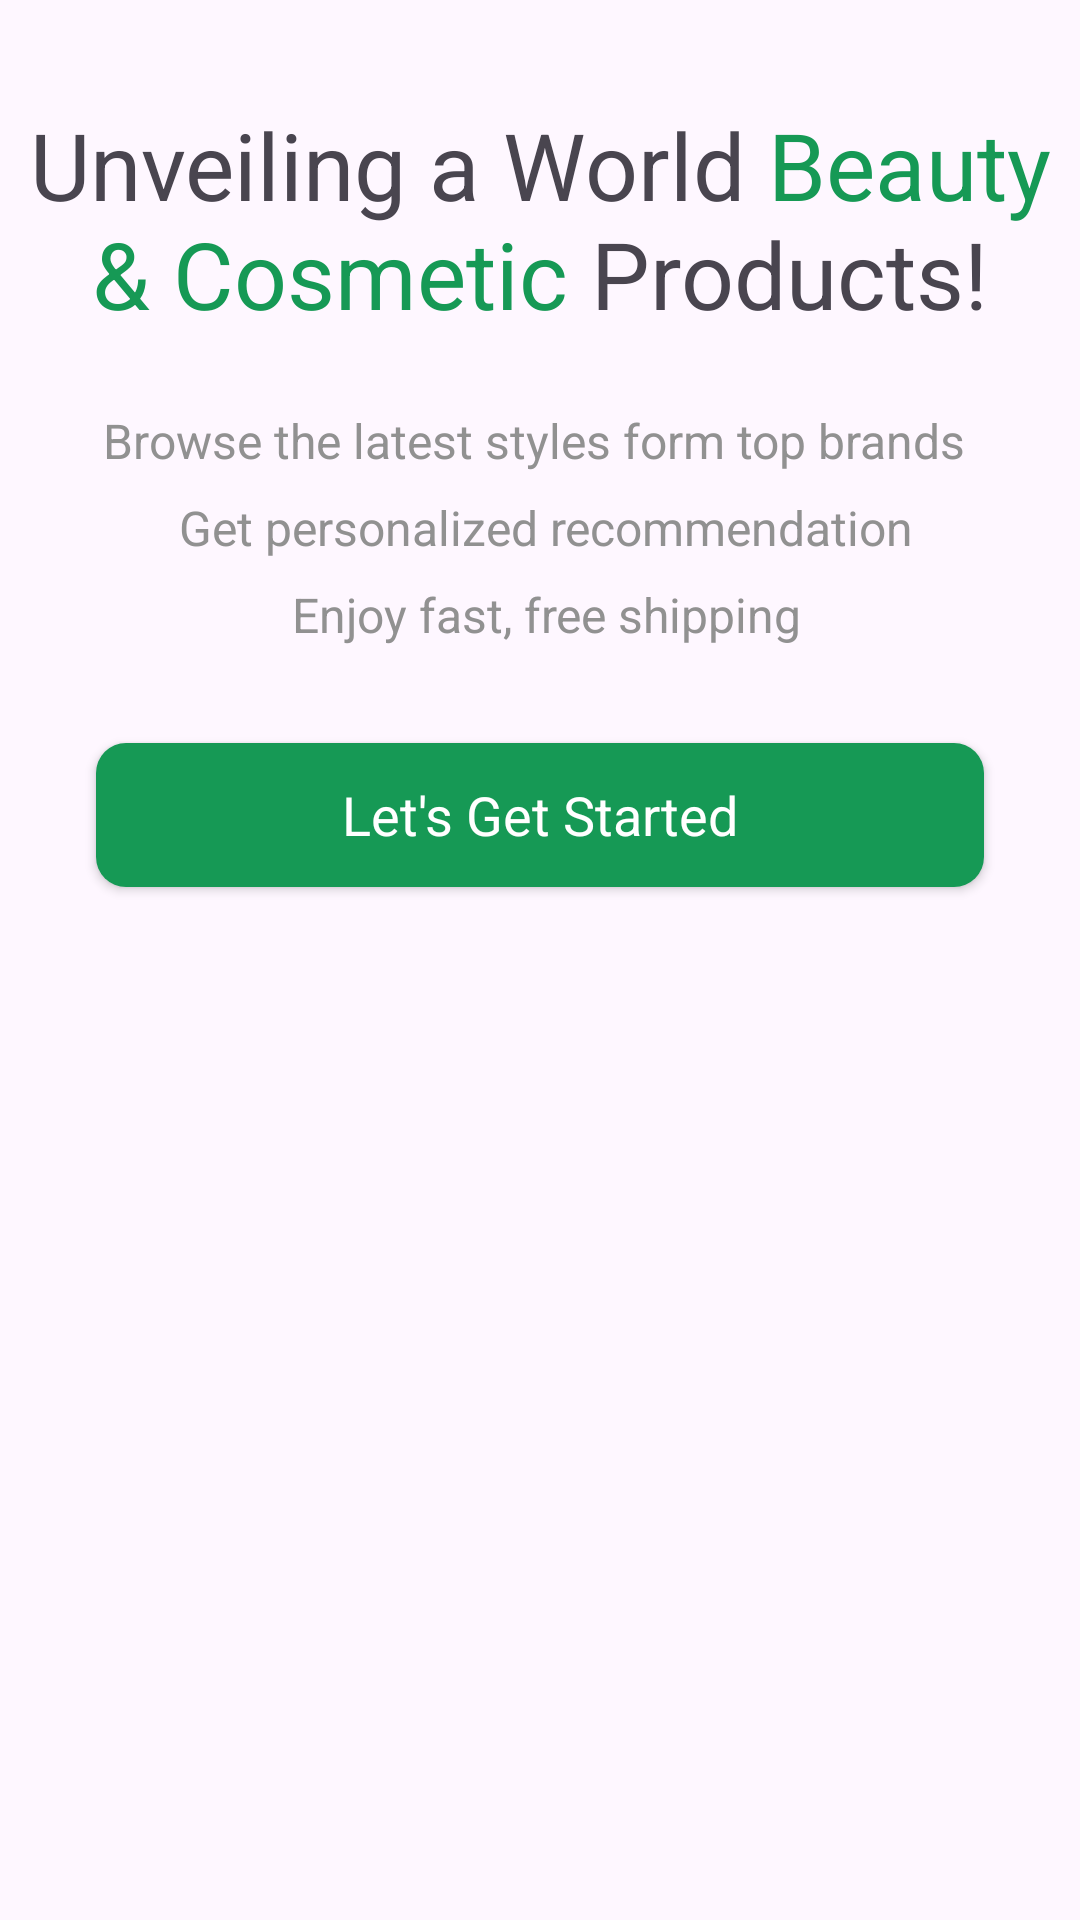

The Android layout XML behind this screen, and the referenced resources:
<!-- AndroidManifest.xml: application theme Theme.GreenShop -->
<!-- res/layout/activity_intro.xml -->
<?xml version="1.0" encoding="utf-8"?>
<androidx.constraintlayout.widget.ConstraintLayout xmlns:android="http://schemas.android.com/apk/res/android"
    xmlns:app="http://schemas.android.com/apk/res-auto"
    xmlns:tools="http://schemas.android.com/tools"
    android:id="@+id/main"
    android:layout_width="match_parent"
    android:layout_height="match_parent"
    tools:context=".Activity.IntroActivity">

    <ScrollView
        android:layout_width="match_parent"
        android:layout_height="match_parent">

        <LinearLayout
            android:layout_width="match_parent"
            android:layout_height="wrap_content"
            android:orientation="vertical">

            <ImageView
                android:id="@+id/imageView"
                android:layout_width="match_parent"
                android:layout_height="wrap_content"
                android:layout_marginTop="10dp"
                app:srcCompat="@drawable/intro" />

            <TextView
                android:id="@+id/textView"
                android:layout_width="match_parent"
                android:layout_height="wrap_content"
                android:layout_marginTop="24dp"
                android:text="@string/introText"
                android:textAlignment="center"
                android:textSize="31sp" />

            <TextView
                android:id="@+id/textView2"
                android:layout_width="match_parent"
                android:layout_height="wrap_content"
                android:layout_marginTop="24dp"
                android:lineSpacingExtra="10dp"
                android:text="@string/introSubtitle"
                android:textAlignment="center"
                android:textColor="@color/grey"
                android:textSize="16sp" />

            <androidx.appcompat.widget.AppCompatButton
                android:id="@+id/startButton"
                style="@android:style/Widget.Button"
                android:layout_width="match_parent"
                android:layout_height="wrap_content"
                android:layout_margin="32dp"
                android:background="@drawable/green_bg"
                android:text="@string/let_s_get_started"
                android:textColor="@color/white"
                android:textSize="18sp" />


        </LinearLayout>
    </ScrollView>
</androidx.constraintlayout.widget.ConstraintLayout>
<!-- resources referenced by this layout -->
<resources>
  <color name="grey">#919191</color>
  <color name="white">#FFFFFFFF</color>
  <!-- drawable green_bg (drawable) -->
  <?xml version="1.0" encoding="utf-8"?>
  <selector xmlns:android="http://schemas.android.com/apk/res/android">
  
      <item>
          <shape android:shape="rectangle">
              <solid android:color="@color/green" />
              <corners android:radius="10dp" />
  
          </shape>
      </item>
  </selector>
  <string name="introSubtitle">Browse the latest styles form top brands \n Get personalized recommendation\n Enjoy fast, free shipping</string>
  <string name="introText">Unveiling a World <font color="#169955">Beauty &amp; Cosmetic</font> Products!</string>
  <string name="let_s_get_started">Let\'s Get Started</string>
  <style name="Theme.GreenShop" parent="Base.Theme.GreenShop" />
  <color name="green">#169955</color>
  <style name="Base.Theme.GreenShop" parent="Theme.Material3.DayNight.NoActionBar">
          
          
      </style>
</resources>
